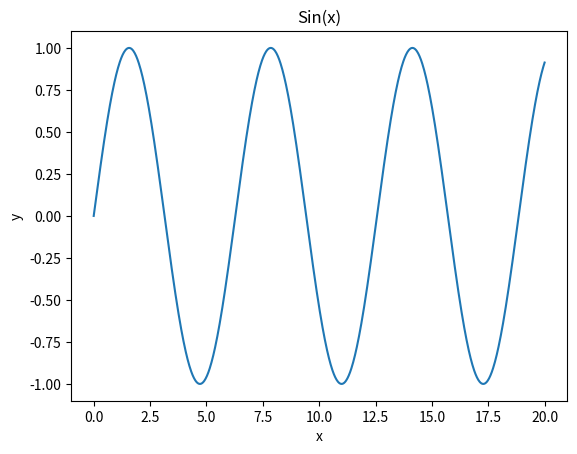

Recreate this plot in Python.
import numpy as np
import matplotlib.pyplot as plt

def x_sin(x):
    return np.sin(x)

x = np.linspace(0,20,1000)
y = x_sin(x)


print("Plotting data")

plt.plot(x,y)
plt.title("Sin(x)")
plt.xlabel("x")
plt.ylabel("y")
plt.savefig("figura.png")

print("The data has ben plotted")